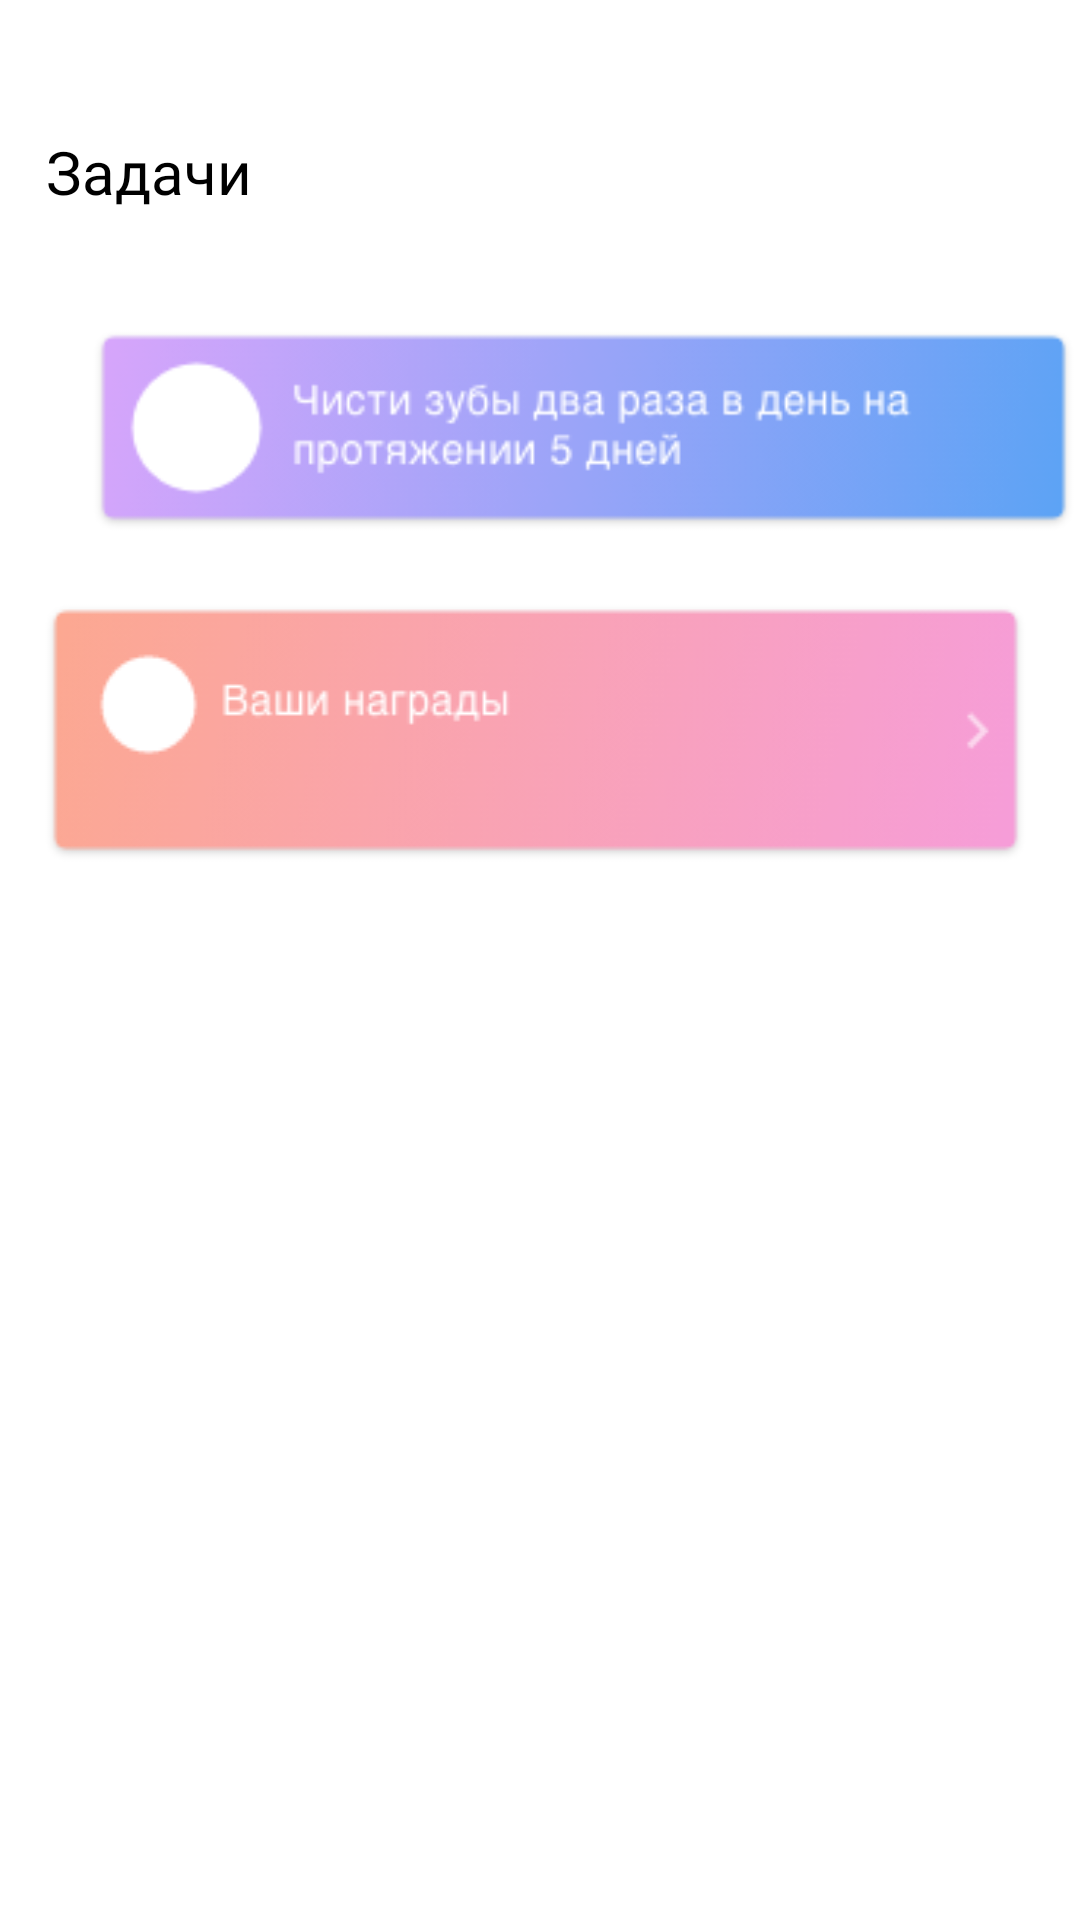

Write the Android layout XML for this screen, with the resource values it uses.
<!-- AndroidManifest.xml: application theme AppTheme.NoActionBar -->
<!-- res/layout/first_fragment.xml -->
<?xml version="1.0" encoding="utf-8"?>
<androidx.constraintlayout.widget.ConstraintLayout
    xmlns:android="http://schemas.android.com/apk/res/android"
    xmlns:app="http://schemas.android.com/apk/res-auto"
    xmlns:tools="http://schemas.android.com/tools"
    android:layout_width="match_parent"
    android:background="#FFFFFF"
    android:layout_height="match_parent">

    <TextView
        android:id="@+id/tasks"
        android:layout_width="80dp"
        android:layout_height="27dp"
        android:layout_marginStart="23dp"
        android:layout_marginTop="42dp"
        android:layout_marginEnd="284dp"
        android:layout_marginBottom="560dp"
        android:fontFamily="@font/montserrat_medium"
        android:text="Задачи"
        android:textColor="#000000"
        android:textSize="20sp"
        app:layout_constraintBottom_toBottomOf="parent"
        app:layout_constraintEnd_toEndOf="parent"
        app:layout_constraintHorizontal_bias="0.291"
        app:layout_constraintStart_toStartOf="parent"
        app:layout_constraintTop_toTopOf="parent"
        app:layout_constraintVertical_bias="0.147" />

    <ImageView
        android:id="@+id/imageView7"
        android:layout_width="329dp"
        android:layout_height="71dp"
        android:layout_marginStart="30dp"
        android:layout_marginEnd="45dp"
        app:layout_constraintBottom_toBottomOf="parent"
        app:layout_constraintEnd_toEndOf="parent"
        app:layout_constraintHorizontal_bias="0.0"
        app:layout_constraintStart_toStartOf="parent"
        app:layout_constraintTop_toTopOf="parent"
        app:layout_constraintVertical_bias="0.19"
        app:srcCompat="@drawable/global_task" />

    <Button
        android:id="@+id/reward_button"
        android:layout_width="329dp"
        android:layout_height="wrap_content"
        android:layout_marginStart="30dp"
        android:layout_marginEnd="45dp"
        android:background="@drawable/reward"
        app:layout_constraintBottom_toBottomOf="parent"
        app:layout_constraintEnd_toEndOf="parent"
        app:layout_constraintHorizontal_bias="0.365"
        app:layout_constraintStart_toStartOf="parent"
        app:layout_constraintTop_toTopOf="parent"
        app:layout_constraintVertical_bias="0.363" />

</androidx.constraintlayout.widget.ConstraintLayout>
<!-- resources referenced by this layout -->
<resources>
  <!-- drawable global_task: png bitmap (drawable, 21129 bytes) -->
  <!-- drawable reward: png bitmap (drawable, 24140 bytes) -->
  <style name="AppTheme.NoActionBar">
          <item name="windowActionBar">false</item>
          <item name="windowNoTitle">true</item>
      </style>
</resources>
